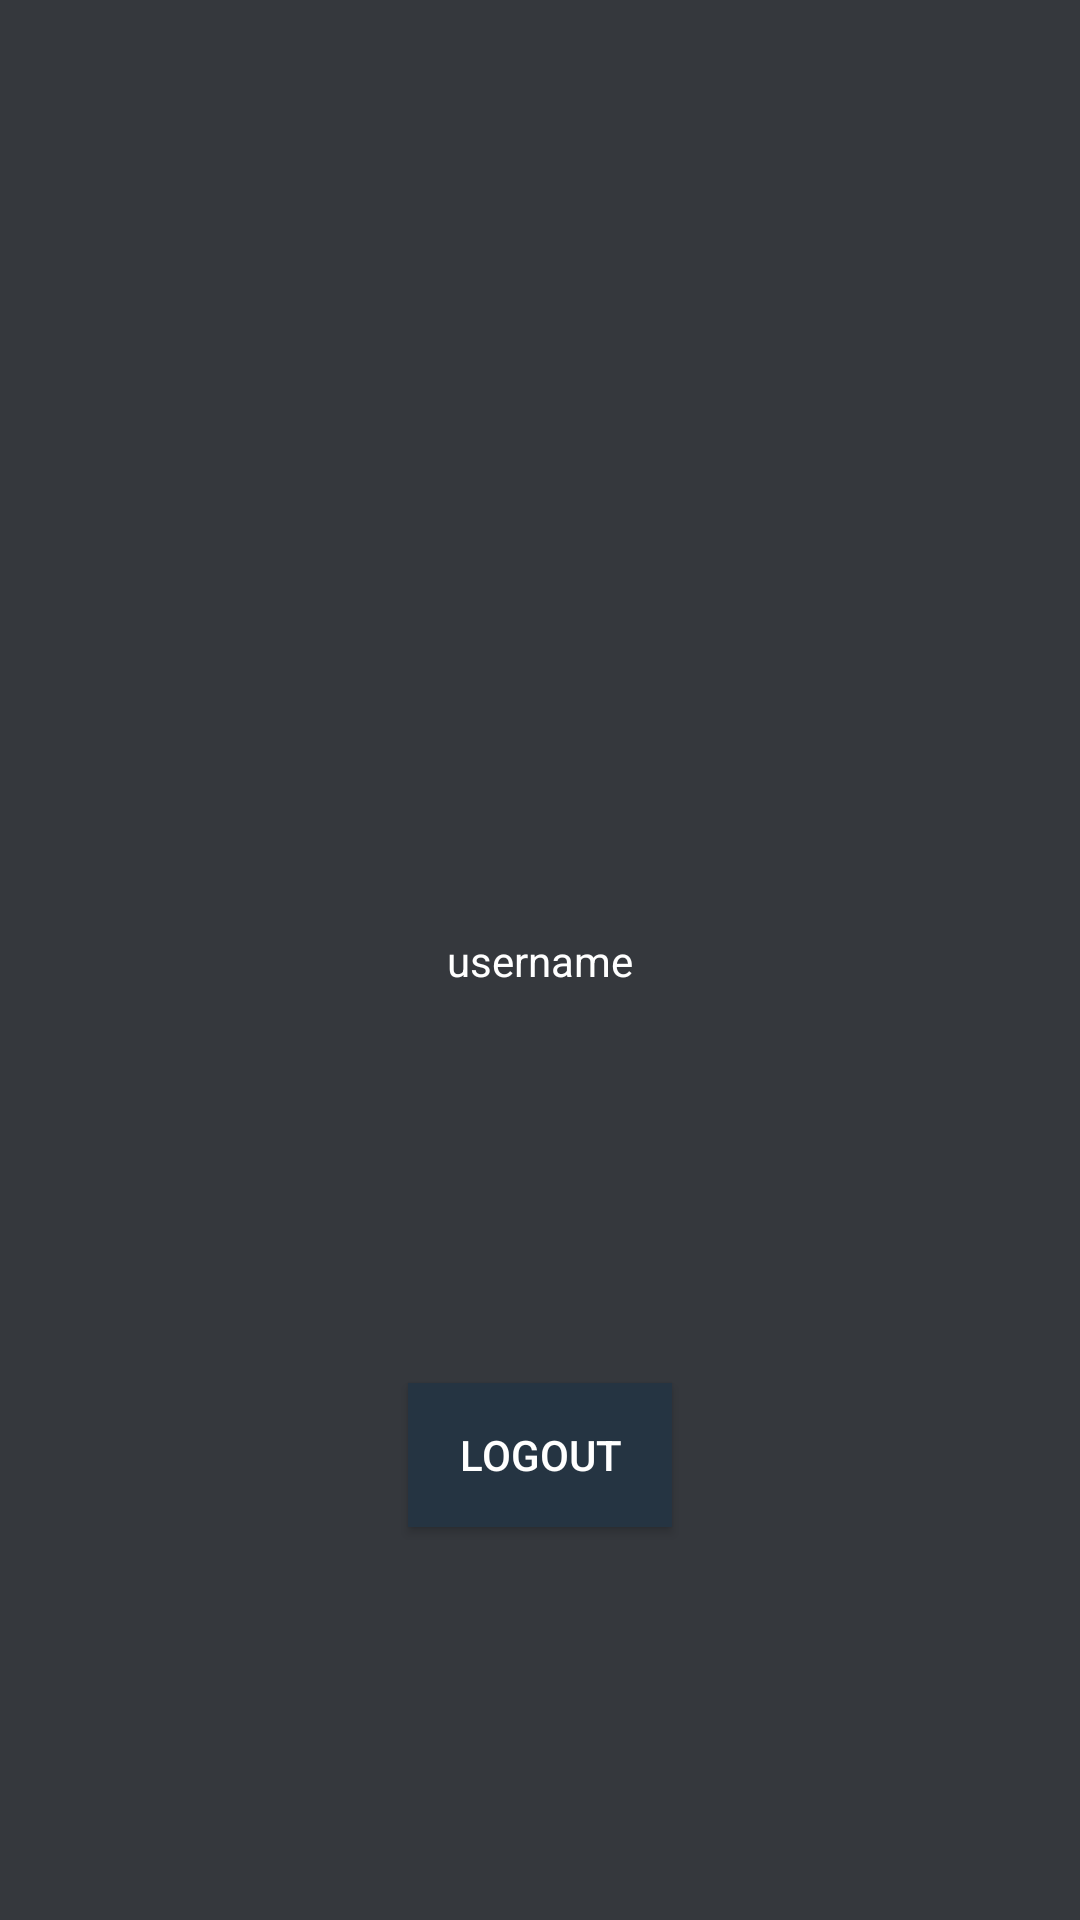

Produce the Android XML layout that renders to this screen, including the resource entries it uses.
<!-- AndroidManifest.xml: application theme AppTheme -->
<!-- res/layout/profile_fragment.xml -->
<?xml version="1.0" encoding="utf-8"?>
<android.support.constraint.ConstraintLayout xmlns:android="http://schemas.android.com/apk/res/android"
    android:layout_width="match_parent"
    android:layout_height="match_parent"
    xmlns:app="http://schemas.android.com/apk/res-auto"
    android:background="@color/gray">

    <TextView
        android:id="@+id/username"
        android:layout_width="wrap_content"
        android:layout_height="wrap_content"
        android:text="@string/username"
        android:textColor="@android:color/white"
        app:layout_constraintRight_toRightOf="parent"
        app:layout_constraintLeft_toLeftOf="parent"
        app:layout_constraintTop_toTopOf="parent"
        app:layout_constraintBottom_toBottomOf="parent"/>

    <Button
        android:id="@+id/logout"
        android:layout_width="wrap_content"
        android:layout_height="wrap_content"
        android:text="@string/logout"
        android:background="@color/dark_blue"
        android:textColor="@android:color/white"
        app:layout_constraintRight_toRightOf="parent"
        app:layout_constraintLeft_toLeftOf="parent"
        app:layout_constraintTop_toBottomOf="@id/username"
        app:layout_constraintBottom_toBottomOf="parent"/>

</android.support.constraint.ConstraintLayout>
<!-- resources referenced by this layout -->
<resources>
  <color name="dark_blue">#253442</color>
  <color name="gray">#35383d</color>
  <string name="logout">Logout</string>
  <string name="username">username</string>
  <style name="AppTheme" parent="Theme.AppCompat.Light.NoActionBar">
          
          <item name="colorPrimary">@color/colorPrimary</item>
          <item name="colorPrimaryDark">@color/gray</item>
          <item name="colorAccent">@color/dark_blue</item>
      </style>
  <color name="colorPrimary">#3F51B5</color>
</resources>
